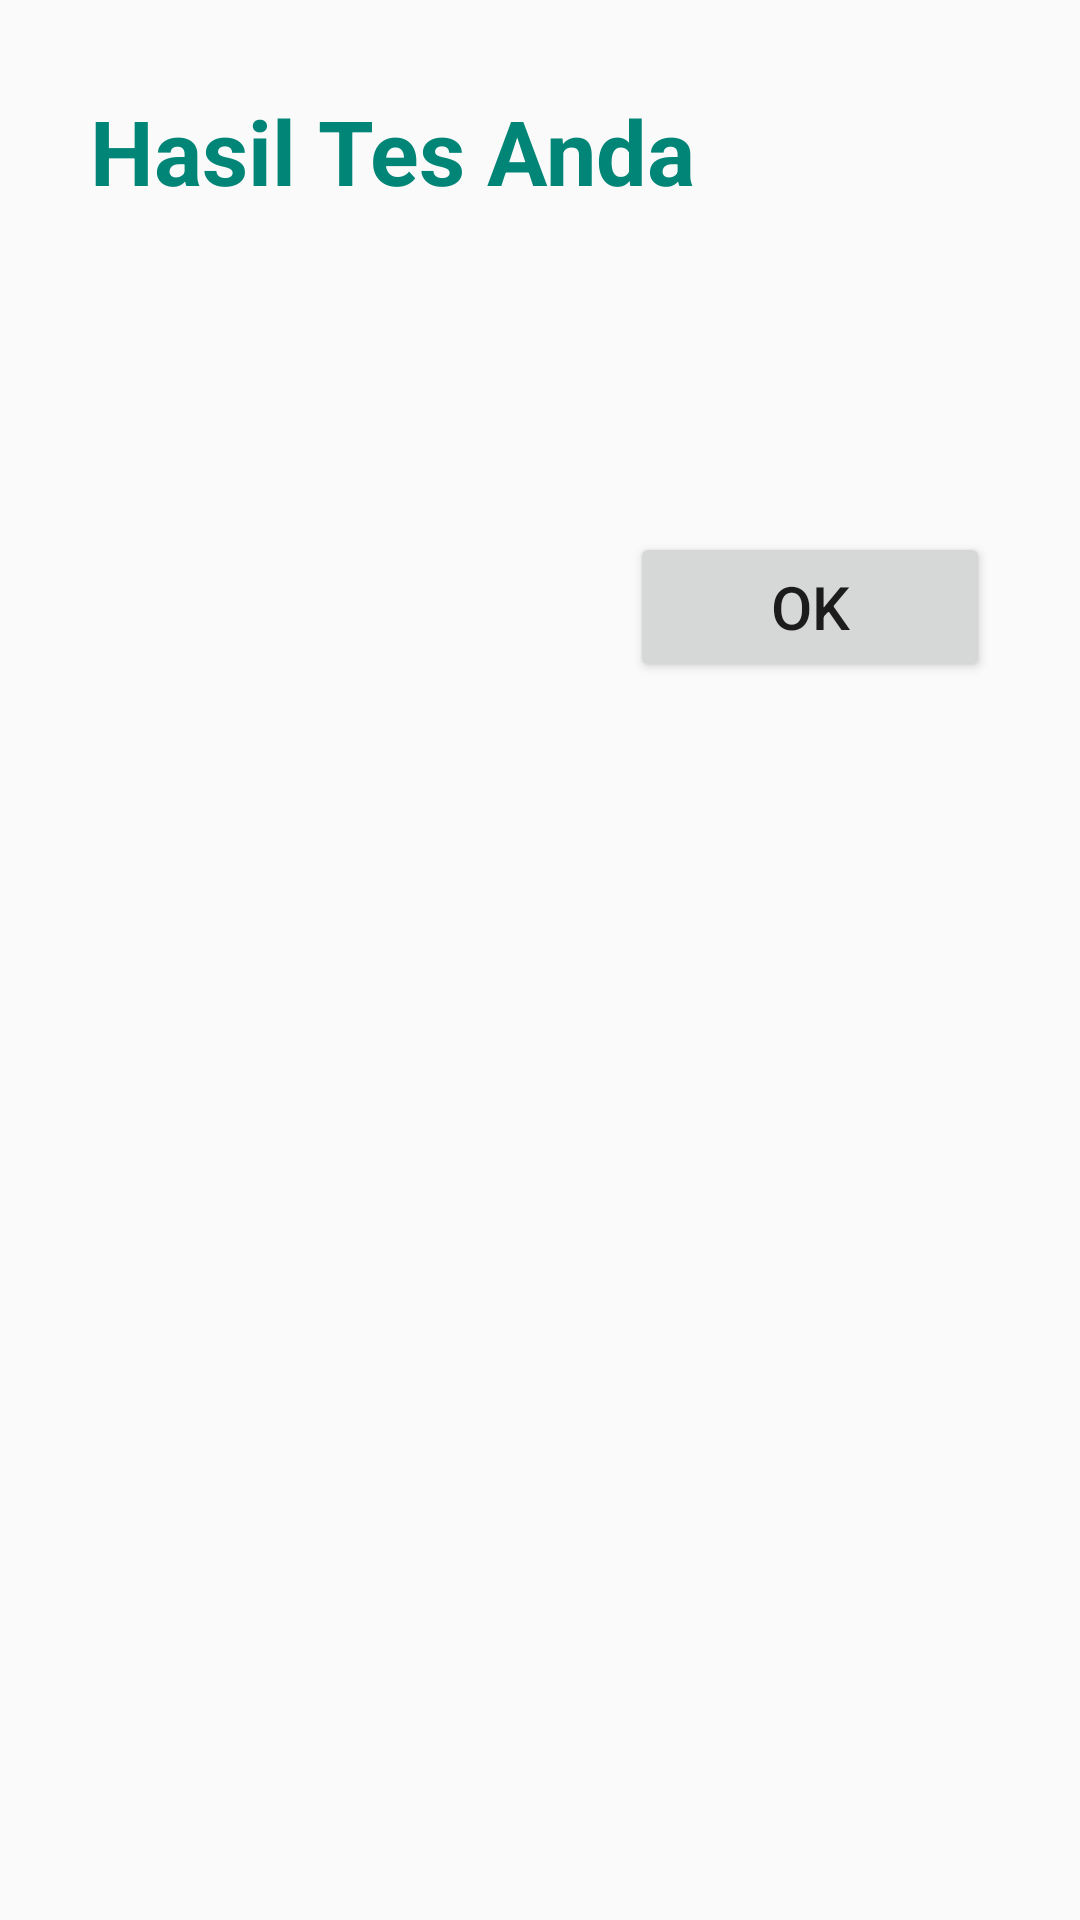

This screen was rendered from an Android layout file. Write that file and the resources it references.
<!-- AndroidManifest.xml: application theme AppTheme -->
<!-- res/layout/activity_laporan_diagnosis.xml -->
<?xml version="1.0" encoding="utf-8"?>

<RelativeLayout xmlns:android="http://schemas.android.com/apk/res/android"
    xmlns:tools="http://schemas.android.com/tools"
    android:layout_width="match_parent"
    android:layout_height="match_parent"
    tools:context=".LaporanDiagnosis">







































































































































































































    <TextView
        android:id="@+id/hasilTes"
        android:layout_width="wrap_content"
        android:layout_height="wrap_content"
        android:layout_alignParentTop="true"
        android:layout_marginStart="30dp"
        android:layout_marginTop="30dp"
        android:text="Hasil Tes Anda"
        android:textColor="@color/colorPrimary"
        android:textSize="30sp"
        android:textStyle="bold" />

    <LinearLayout
        android:id="@+id/ll_isi_peringatan"
        android:layout_width="match_parent"
        android:layout_height="wrap_content"
        android:layout_below="@+id/hasilTes"
        android:layout_marginTop="30dp"
        android:orientation="vertical"
        android:padding="10dp">

        <TextView
            android:textSize="20sp"
            android:id="@+id/penyakitValue"
            android:layout_width="match_parent"
            android:layout_height="wrap_content"
            android:fontFamily="sans-serif-medium"
            android:textStyle="bold" />
    </LinearLayout>


    <Button
        android:textSize="20sp"
        android:id="@+id/sendBtn"
        android:layout_width="120dp"
        android:layout_height="50dp"
        android:layout_below="@+id/ll_isi_peringatan"
        android:layout_alignParentEnd="true"
        android:layout_marginTop="30dp"
        android:layout_marginEnd="30dp"
        android:text="Ok">

    </Button>

</RelativeLayout>
<!-- resources referenced by this layout -->
<resources>
  <color name="colorPrimary">#008577</color>
  <style name="AppTheme" parent="Theme.AppCompat.Light.DarkActionBar">
          
          <item name="colorPrimary">#2354B3</item>
          <item name="colorPrimaryDark">#000</item>
          <item name="colorAccent">#2354B3</item>
      </style>
</resources>
